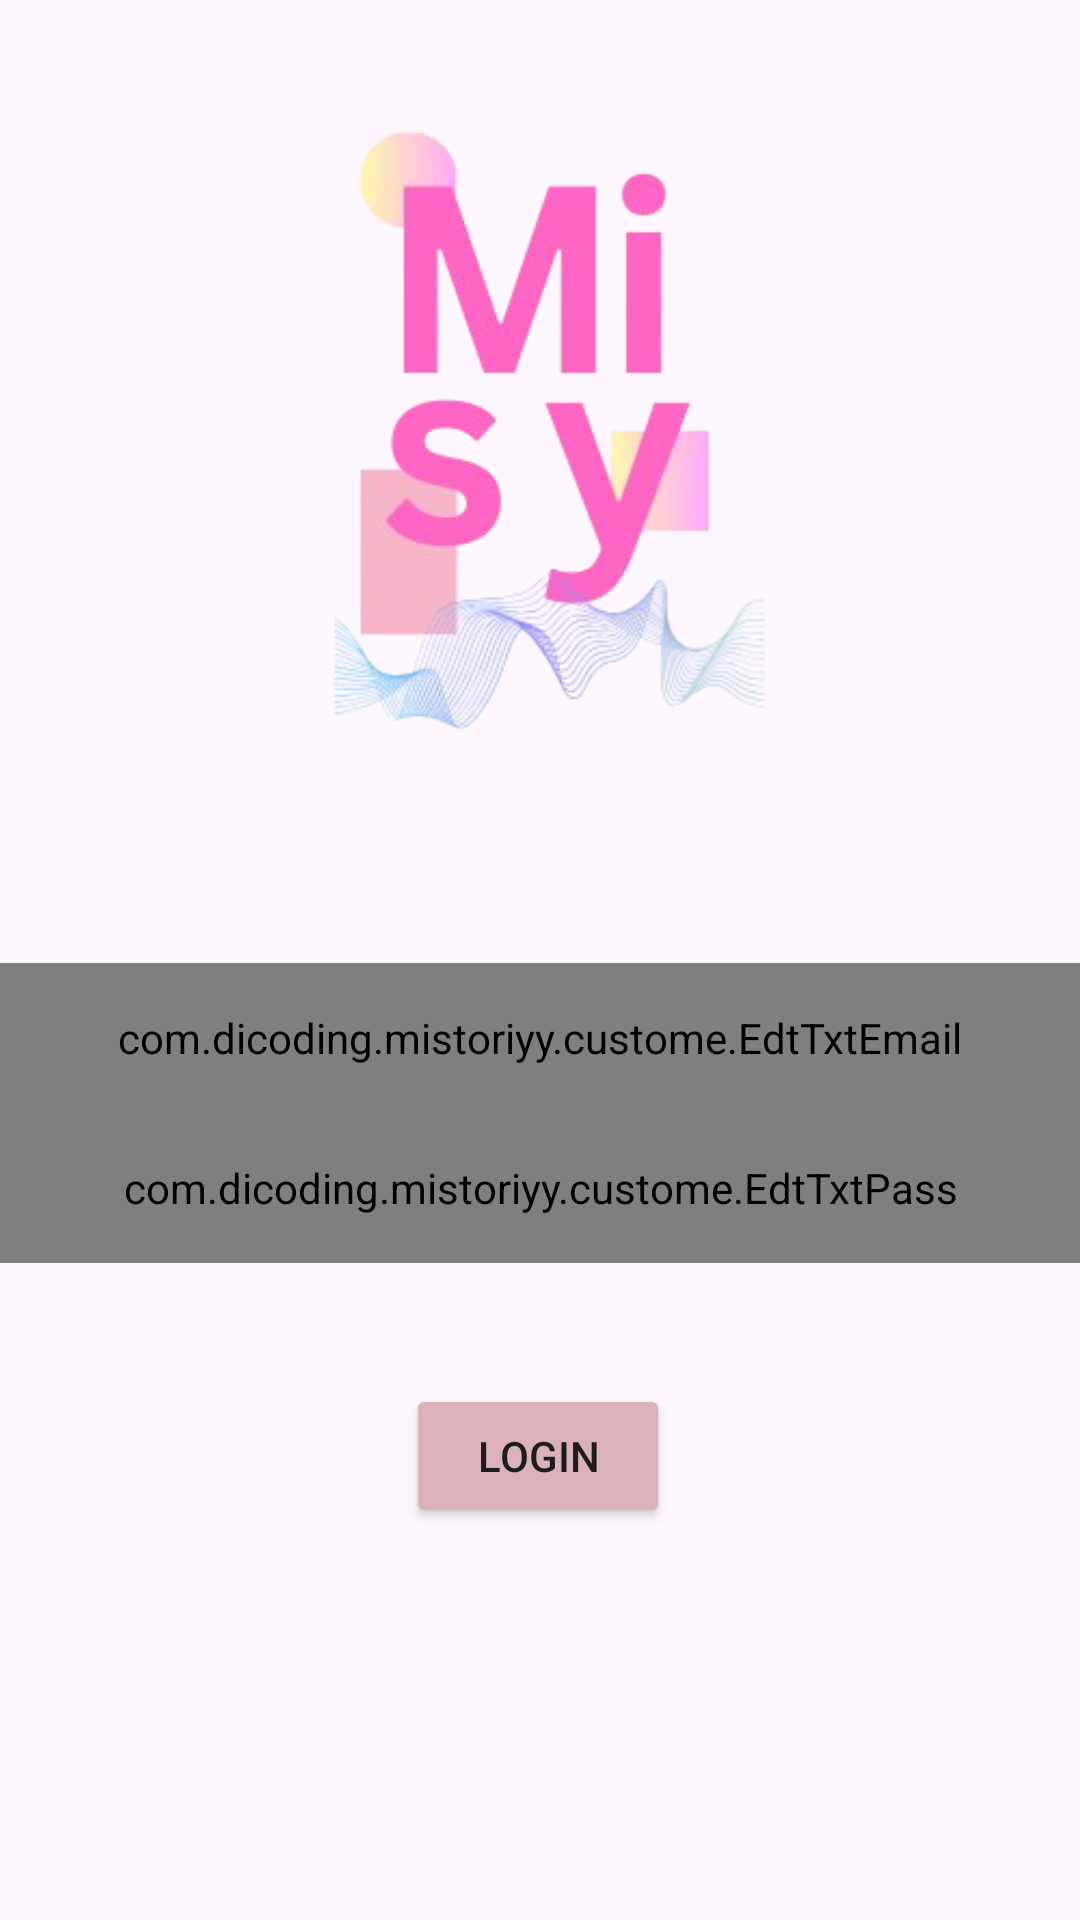

This screen was rendered from an Android layout file. Write that file and the resources it references.
<!-- AndroidManifest.xml: application theme Theme.MiStoriyy -->
<!-- res/layout/activity_login.xml -->
<?xml version="1.0" encoding="utf-8"?>
<androidx.constraintlayout.widget.ConstraintLayout xmlns:android="http://schemas.android.com/apk/res/android"
    xmlns:app="http://schemas.android.com/apk/res-auto"
    xmlns:tools="http://schemas.android.com/tools"
    android:id="@+id/main"
    android:layout_width="match_parent"
    android:layout_height="match_parent"
    tools:context=".login.LoginActivity">

    <ImageView
        android:id="@+id/iv_app_icon"
        android:layout_width="0dp"
        android:layout_height="250dp"
        android:contentDescription="@string/app_icon"
        android:scaleType="centerCrop"
        app:layout_constraintEnd_toEndOf="parent"
        app:layout_constraintHorizontal_bias="0.495"
        app:layout_constraintStart_toStartOf="parent"
        app:layout_constraintTop_toTopOf="parent"
        app:srcCompat="@drawable/misylogo" />

    <TextView
        android:id="@+id/titleTextView"
        android:layout_width="0dp"
        android:layout_height="wrap_content"
        android:layout_marginStart="32dp"
        android:layout_marginEnd="32dp"
        android:alpha="0"
        android:text="@string/sudah_siap_untuk_cerita"
        android:textColor="@color/black"
        android:textSize="20sp"
        android:textStyle="bold"
        app:layout_constraintEnd_toEndOf="parent"
        app:layout_constraintHorizontal_bias="0.0"
        app:layout_constraintStart_toStartOf="parent"
        app:layout_constraintTop_toBottomOf="@+id/iv_app_icon"
        tools:alpha="100" />

    <TextView
        android:id="@+id/messageTextView"
        android:layout_width="0dp"
        android:layout_height="wrap_content"
        android:layout_marginStart="32dp"
        android:layout_marginEnd="32dp"
        android:alpha="0"
        android:text="@string/masukkan_datamu_dulu_ya"
        android:textColor="@color/black"
        android:textSize="16sp"
        app:layout_constraintEnd_toEndOf="parent"
        app:layout_constraintHorizontal_bias="1.0"
        app:layout_constraintStart_toStartOf="parent"
        app:layout_constraintTop_toBottomOf="@+id/titleTextView"
        tools:alpha="100" />

    <com.dicoding.mistoriyy.custome.EdtTxtEmail
        android:id="@+id/ed_login_email"
        android:layout_width="match_parent"
        android:layout_height="50dp"
        android:layout_marginTop="44dp"
        android:fontFamily="@font/historyofwawa"
        android:textColor="@color/black"
        android:textColorHint="@color/pink"
        android:textSize="14sp"
        app:layout_constraintTop_toBottomOf="@+id/titleTextView"
        tools:layout_editor_absoluteX="0dp" />

    <com.dicoding.mistoriyy.custome.EdtTxtPass
        android:id="@+id/ed_login_password"
        android:layout_width="match_parent"
        android:layout_height="50dp"
        android:fontFamily="@font/historyofwawa"
        android:inputType="textPassword"
        android:textColor="@color/black"
        android:textColorHint="@color/pink"
        android:textSize="14sp"
        app:layout_constraintTop_toBottomOf="@+id/ed_login_email" />

    <Button
        android:id="@+id/button_login"
        android:layout_width="wrap_content"
        android:layout_height="wrap_content"
        android:text="@string/string_login"
        app:layout_constraintBottom_toBottomOf="parent"
        android:backgroundTint="@color/pink"
        app:layout_constraintEnd_toEndOf="parent"
        app:layout_constraintHorizontal_bias="0.498"
        app:layout_constraintStart_toStartOf="@+id/ed_login_password"
        app:layout_constraintTop_toBottomOf="@+id/ed_login_password"
        app:layout_constraintVertical_bias="0.235" />

    <ProgressBar
        android:id="@+id/progress_indicator"
        style="?android:attr/progressBarStyle"
        android:layout_width="wrap_content"
        android:layout_height="wrap_content"
        android:indeterminateTint="@color/pink"
        android:visibility="gone"
        app:layout_constraintBottom_toBottomOf="parent"
        app:layout_constraintEnd_toEndOf="parent"
        app:layout_constraintStart_toStartOf="parent"
        app:layout_constraintTop_toTopOf="parent" />

</androidx.constraintlayout.widget.ConstraintLayout>
<!-- resources referenced by this layout -->
<resources>
  <color name="black">#FF000000</color>
  <color name="pink">#dbb2b9</color>
  <!-- drawable misylogo: png bitmap (drawable, 67498 bytes) -->
  <string name="app_icon">app icon</string>
  <string name="masukkan_datamu_dulu_ya">masukan data dulu ya</string>
  <string name="string_login">Login</string>
  <string name="sudah_siap_untuk_cerita">"sudah siap cerita? "</string>
  <style name="Theme.MiStoriyy" parent="Base.Theme.MiStoriyy" />
  <style name="Base.Theme.MiStoriyy" parent="Theme.Material3.DayNight.NoActionBar">
          
          
  
      </style>
</resources>
